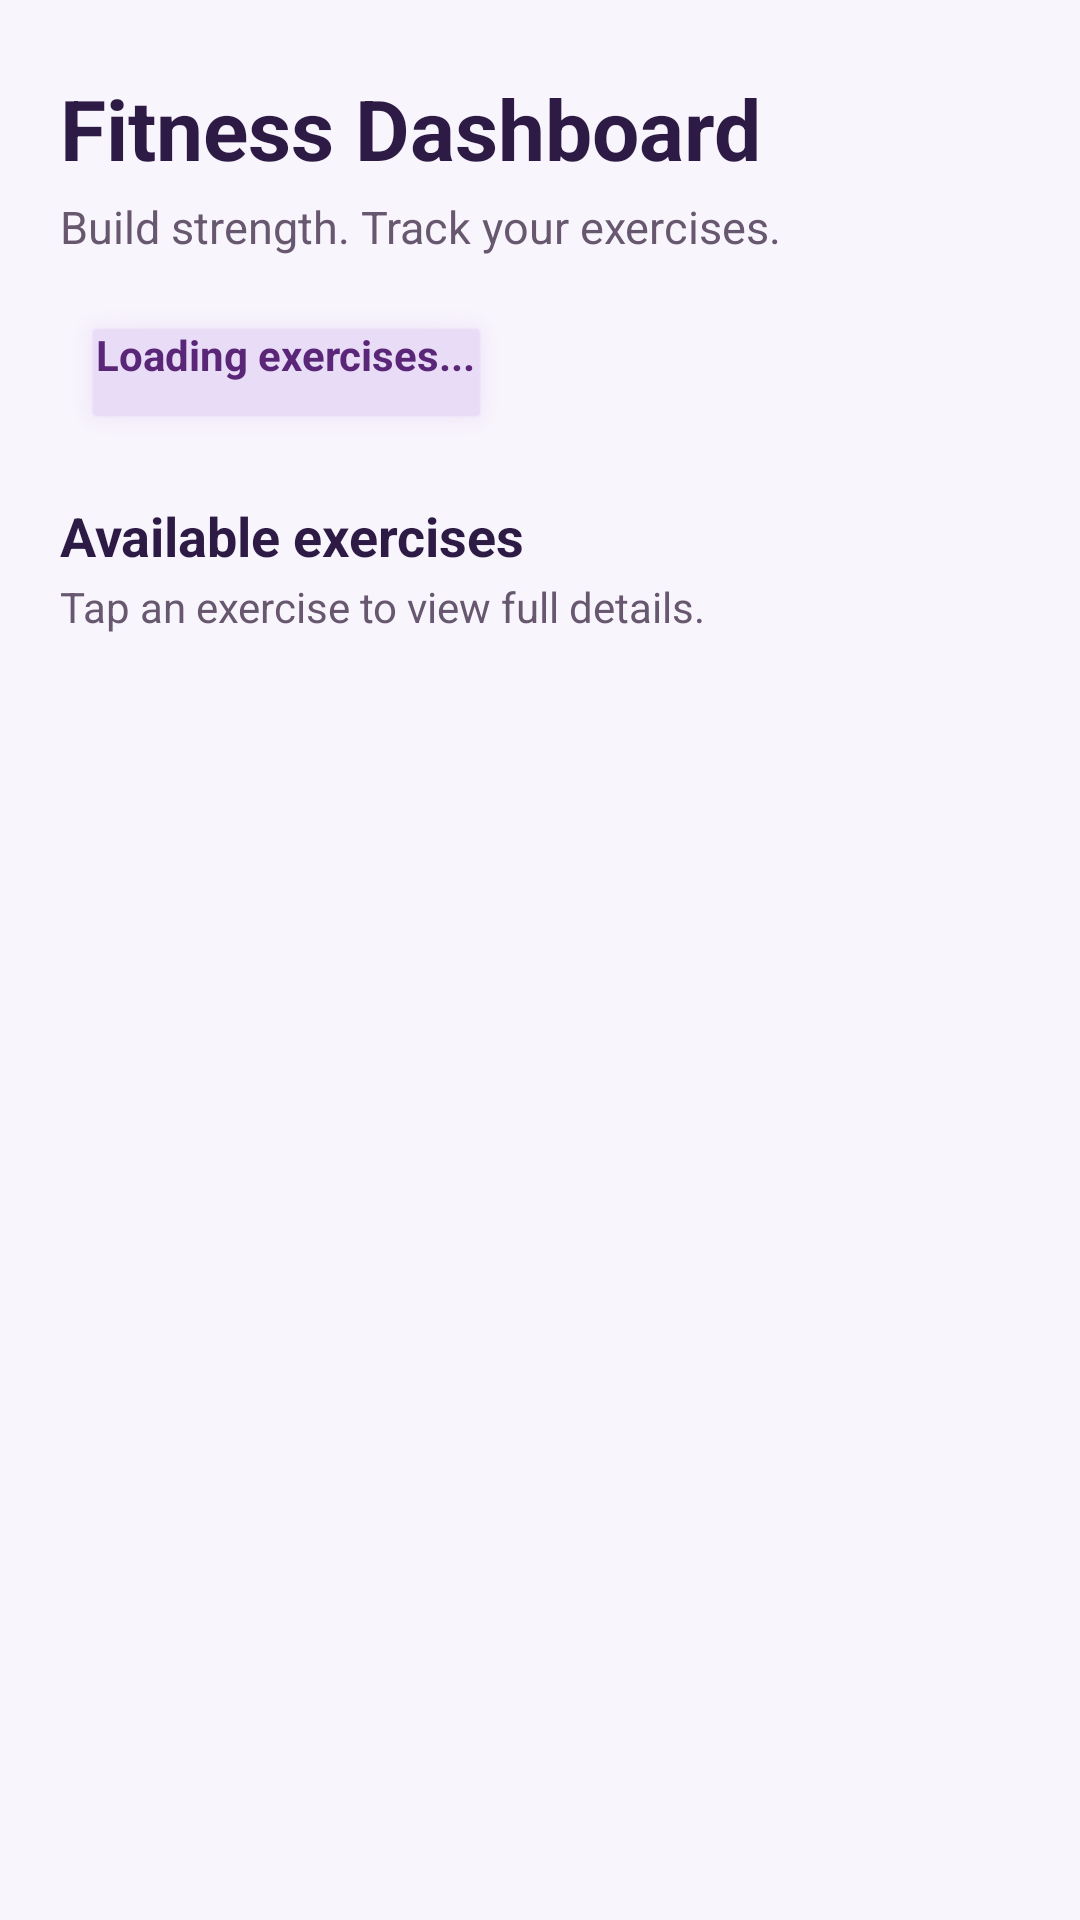

Here is an Android app screen rendered from its layout file. Give the layout XML and the strings, colors and styles it references.
<!-- AndroidManifest.xml: application theme Theme.S8133896assignment2 -->
<!-- res/layout/activity_dashboard.xml -->
<?xml version="1.0" encoding="utf-8"?>
<LinearLayout xmlns:android="http://schemas.android.com/apk/res/android"
    android:layout_width="match_parent"
    android:layout_height="match_parent"
    android:background="#F8F5FC"
    android:orientation="vertical"
    android:paddingStart="20dp"
    android:paddingTop="24dp"
    android:paddingEnd="20dp"
    android:paddingBottom="12dp">

    
    <TextView
        android:id="@+id/textViewDashboardTitle"
        android:layout_width="wrap_content"
        android:layout_height="wrap_content"
        android:text="Fitness Dashboard"
        android:textColor="#2D1B45"
        android:textSize="28sp"
        android:textStyle="bold" />

    <TextView
        android:layout_width="wrap_content"
        android:layout_height="wrap_content"
        android:layout_marginTop="4dp"
        android:text="Build strength. Track your exercises."
        android:textColor="#67576F"
        android:textSize="15sp" />

    
    <TextView
        android:id="@+id/textViewEntityTotal"
        android:layout_width="wrap_content"
        android:layout_height="wrap_content"
        android:layout_marginTop="16dp"
        android:background="@android:drawable/alert_light_frame"
        android:backgroundTint="#E9DCF7"
        android:paddingStart="12dp"
        android:paddingTop="7dp"
        android:paddingEnd="12dp"
        android:paddingBottom="7dp"
        android:text="Loading exercises..."
        android:textColor="#5A2677"
        android:textSize="14sp"
        android:textStyle="bold" />

    <TextView
        android:layout_width="wrap_content"
        android:layout_height="wrap_content"
        android:layout_marginTop="14dp"
        android:text="Available exercises"
        android:textColor="#2D1B45"
        android:textSize="18sp"
        android:textStyle="bold" />

    <TextView
        android:layout_width="wrap_content"
        android:layout_height="wrap_content"
        android:layout_marginTop="2dp"
        android:text="Tap an exercise to view full details."
        android:textColor="#67576F"
        android:textSize="14sp" />

    
    <ProgressBar
        android:id="@+id/progressBarDashboard"
        android:layout_width="wrap_content"
        android:layout_height="wrap_content"
        android:layout_gravity="center_horizontal"
        android:layout_marginTop="28dp" />

    
    <TextView
        android:id="@+id/textViewDashboardError"
        android:layout_width="match_parent"
        android:layout_height="wrap_content"
        android:layout_marginTop="20dp"
        android:background="#FDE8E7"
        android:padding="12dp"
        android:textColor="#B3261E"
        android:textSize="15sp"
        android:visibility="gone" />

    
    <androidx.recyclerview.widget.RecyclerView
        android:id="@+id/recyclerViewExercises"
        android:layout_width="match_parent"
        android:layout_height="0dp"
        android:layout_marginTop="14dp"
        android:layout_weight="1"
        android:clipToPadding="false"
        android:paddingBottom="12dp" />

</LinearLayout>
<!-- resources referenced by this layout -->
<resources>
  <style name="Theme.S8133896assignment2" parent="Base.Theme.S8133896assignment2" />
  <style name="Base.Theme.S8133896assignment2" parent="Theme.Material3.DayNight.NoActionBar">
          
          
      </style>
</resources>
